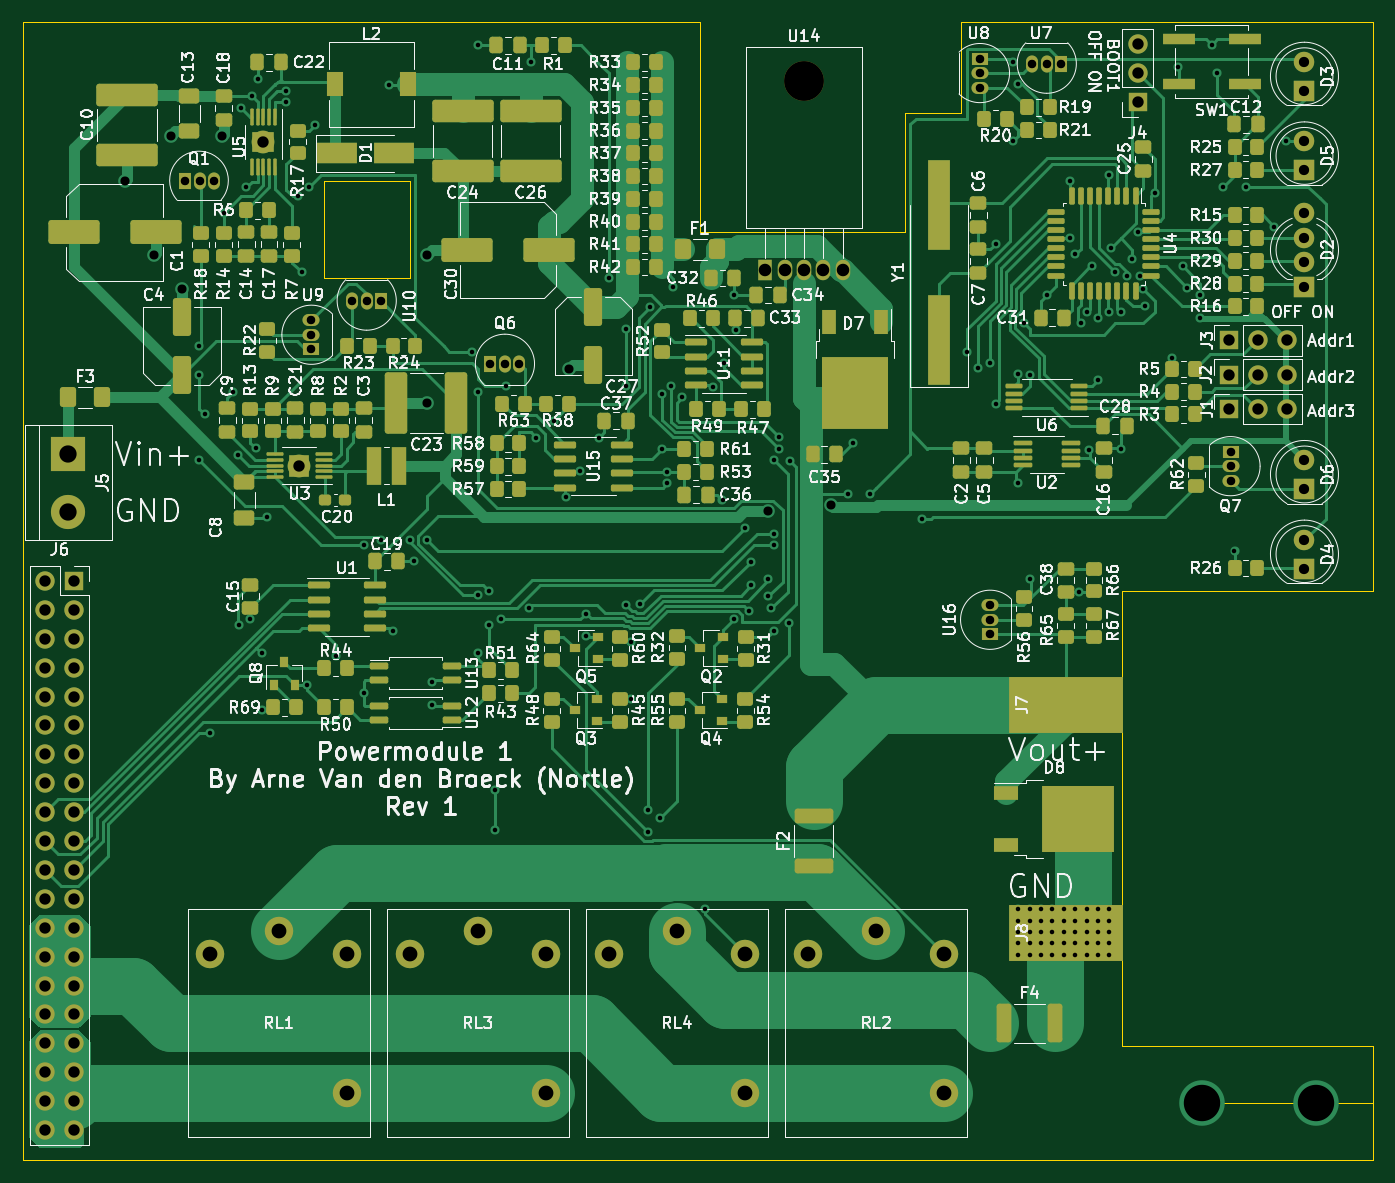
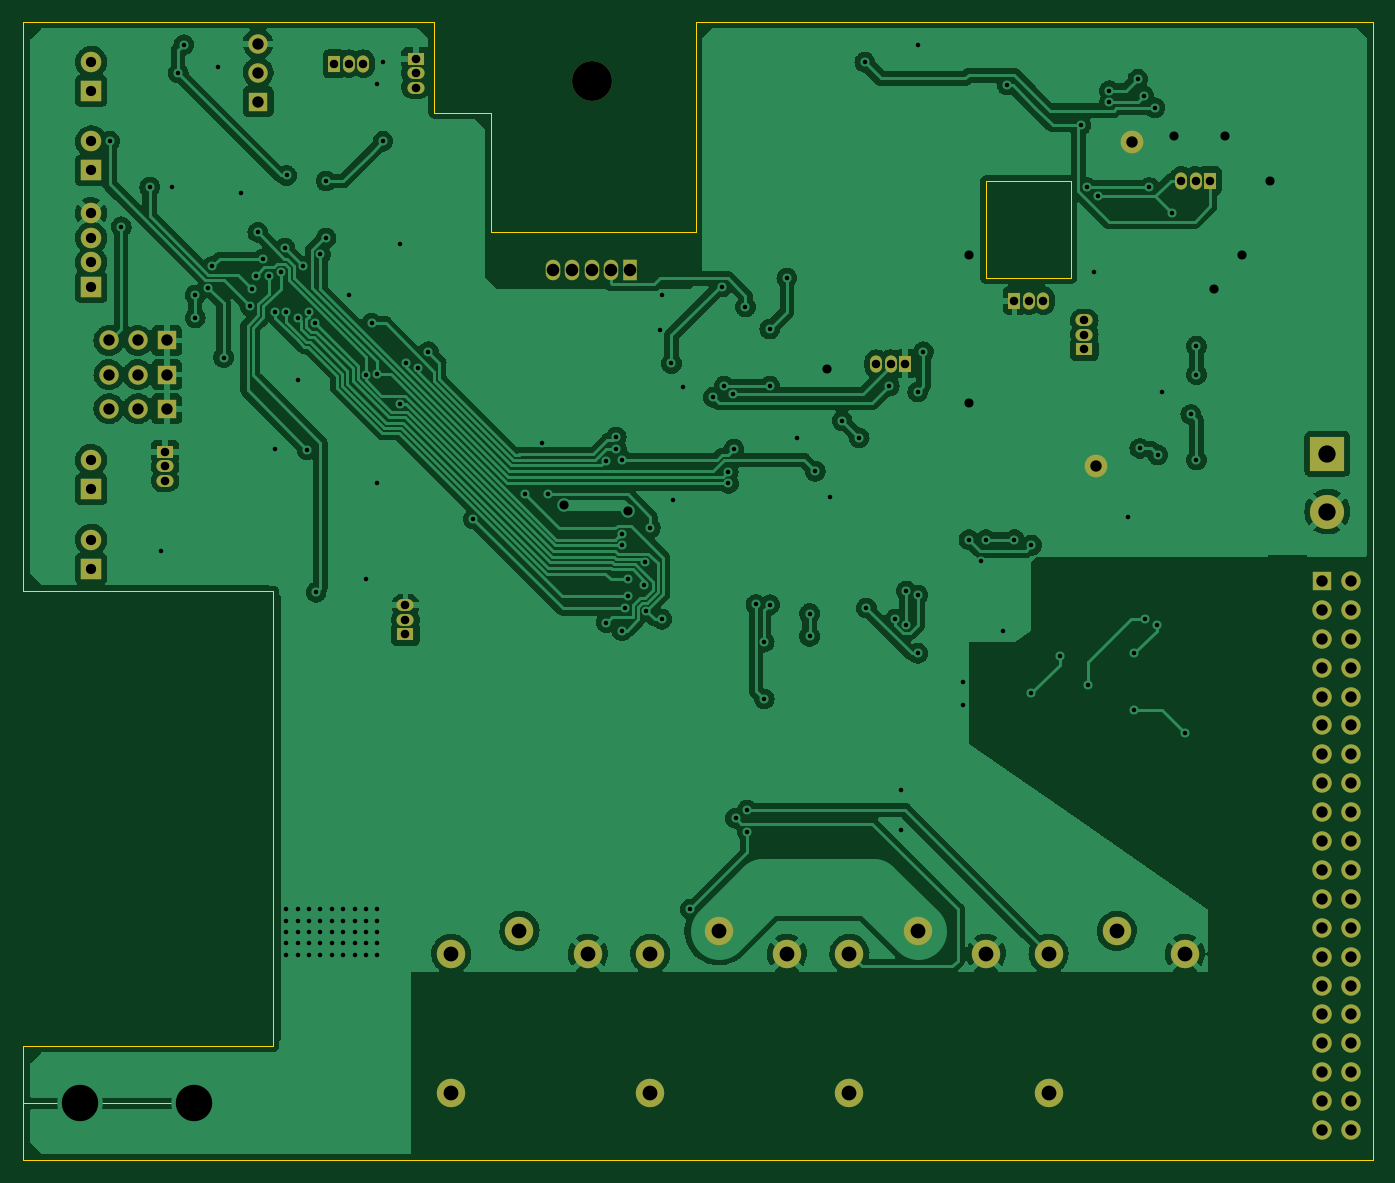
Circuit board: 11 layer files. Board 118.7 x 100.0 mm.
- bottom_copper: PowerBoard 1-B_Cu.gbr (327184 bytes)
- bottom_mask: PowerBoard 1-B_Mask.gbr (4372 bytes)
- paste: PowerBoard 1-B_Paste.gbr (495 bytes)
- bottom_silk: PowerBoard 1-B_Silkscreen.gbr (496 bytes)
- outline: PowerBoard 1-Edge_Cuts.gbr (1473 bytes)
- top_copper: PowerBoard 1-F_Cu.gbr (92662 bytes)
- top_mask: PowerBoard 1-F_Mask.gbr (19858 bytes)
- paste: PowerBoard 1-F_Paste.gbr (16433 bytes)
- top_silk: PowerBoard 1-F_Silkscreen.gbr (181994 bytes)
- drill: PowerBoard 1-NPTH.drl (330 bytes)
- drill: PowerBoard 1-PTH.drl (5481 bytes)

=== bottom_copper: PowerBoard 1-B_Cu.gbr (327184 bytes, source omitted) ===
=== bottom_mask: PowerBoard 1-B_Mask.gbr ===
%TF.GenerationSoftware,KiCad,Pcbnew,(5.99.0-9544-g366189b864)*%
%TF.CreationDate,2021-03-13T10:43:42+01:00*%
%TF.ProjectId,PowerBoard 1,506f7765-7242-46f6-9172-6420312e6b69,rev?*%
%TF.SameCoordinates,Original*%
%TF.FileFunction,Soldermask,Bot*%
%TF.FilePolarity,Negative*%
%FSLAX46Y46*%
G04 Gerber Fmt 4.6, Leading zero omitted, Abs format (unit mm)*
G04 Created by KiCad (PCBNEW (5.99.0-9544-g366189b864)) date 2021-03-13 10:43:42*
%MOMM*%
%LPD*%
G01*
G04 APERTURE LIST*
%ADD10R,1.700000X1.700000*%
%ADD11O,1.700000X1.700000*%
%ADD12C,2.500000*%
%ADD13R,1.800000X1.800000*%
%ADD14C,1.800000*%
%ADD15R,1.500000X1.050000*%
%ADD16O,1.500000X1.050000*%
%ADD17R,1.050000X1.500000*%
%ADD18O,1.050000X1.500000*%
%ADD19C,2.000000*%
%ADD20R,3.000000X3.000000*%
%ADD21C,3.000000*%
%ADD22O,3.500000X3.500000*%
%ADD23R,1.275000X1.800000*%
%ADD24O,1.275000X1.800000*%
G04 APERTURE END LIST*
D10*
%TO.C,J1*%
X162000000Y-49500000D03*
D11*
X164540000Y-49500000D03*
X167080000Y-49500000D03*
%TD*%
D12*
%TO.C,RL4*%
X119500000Y-97400000D03*
X107500000Y-97400000D03*
X113500000Y-95400000D03*
X119500000Y-109600000D03*
%TD*%
D13*
%TO.C,D5*%
X168650000Y-28550000D03*
D14*
X168650000Y-26010000D03*
%TD*%
D15*
%TO.C,U8*%
X140127500Y-18730000D03*
D16*
X140127500Y-20000000D03*
X140127500Y-21270000D03*
%TD*%
D13*
%TO.C,D6*%
X168650000Y-56550000D03*
D14*
X168650000Y-54010000D03*
%TD*%
D10*
%TO.C,J3*%
X162000000Y-43500000D03*
D11*
X164540000Y-43500000D03*
X167080000Y-43500000D03*
%TD*%
D13*
%TO.C,D4*%
X168650000Y-63550000D03*
D14*
X168650000Y-61010000D03*
%TD*%
D12*
%TO.C,RL3*%
X102000000Y-97400000D03*
X90000000Y-97400000D03*
X96000000Y-95400000D03*
X102000000Y-109600000D03*
%TD*%
D17*
%TO.C,Q1*%
X70300000Y-29447500D03*
D18*
X71570000Y-29447500D03*
X72840000Y-29447500D03*
%TD*%
D15*
%TO.C,Q7*%
X162150000Y-53280000D03*
D16*
X162150000Y-54550000D03*
X162150000Y-55820000D03*
%TD*%
D15*
%TO.C,U9*%
X81372500Y-44270000D03*
D16*
X81372500Y-43000000D03*
X81372500Y-41730000D03*
%TD*%
D19*
%TO.C,U5*%
X77150000Y-26050000D03*
%TD*%
D12*
%TO.C,RL1*%
X84500000Y-97400000D03*
X72500000Y-97400000D03*
X78500000Y-95400000D03*
X84500000Y-109600000D03*
%TD*%
D13*
%TO.C,D2*%
X168650000Y-38790000D03*
D14*
X168650000Y-36631000D03*
X168650000Y-34472000D03*
X168650000Y-32313000D03*
%TD*%
D17*
%TO.C,U10*%
X87500000Y-40000000D03*
D18*
X86230000Y-40000000D03*
X84960000Y-40000000D03*
%TD*%
D10*
%TO.C,J6*%
X60500000Y-64640000D03*
D11*
X57960000Y-64640000D03*
X60500000Y-67180000D03*
X57960000Y-67180000D03*
X60500000Y-69720000D03*
X57960000Y-69720000D03*
X60500000Y-72260000D03*
X57960000Y-72260000D03*
X60500000Y-74800000D03*
X57960000Y-74800000D03*
X60500000Y-77340000D03*
X57960000Y-77340000D03*
X60500000Y-79880000D03*
X57960000Y-79880000D03*
X60500000Y-82420000D03*
X57960000Y-82420000D03*
X60500000Y-84960000D03*
X57960000Y-84960000D03*
X60500000Y-87500000D03*
X57960000Y-87500000D03*
X60500000Y-90040000D03*
X57960000Y-90040000D03*
X60500000Y-92580000D03*
X57960000Y-92580000D03*
X60500000Y-95120000D03*
X57960000Y-95120000D03*
X60500000Y-97660000D03*
X57960000Y-97660000D03*
X60500000Y-100200000D03*
X57960000Y-100200000D03*
X60500000Y-102740000D03*
X57960000Y-102740000D03*
X60500000Y-105280000D03*
X57960000Y-105280000D03*
X60500000Y-107820000D03*
X57960000Y-107820000D03*
X60500000Y-110360000D03*
X57960000Y-110360000D03*
X60500000Y-112900000D03*
X57960000Y-112900000D03*
%TD*%
D15*
%TO.C,U16*%
X141022500Y-69320000D03*
D16*
X141022500Y-68050000D03*
X141022500Y-66780000D03*
%TD*%
D19*
%TO.C,U3*%
X80307500Y-54500000D03*
%TD*%
D13*
%TO.C,D3*%
X168650000Y-21550000D03*
D14*
X168650000Y-19010000D03*
%TD*%
D12*
%TO.C,RL2*%
X137000000Y-97400000D03*
X125000000Y-97400000D03*
X131000000Y-95400000D03*
X137000000Y-109600000D03*
%TD*%
D20*
%TO.C,J5*%
X60000000Y-53460000D03*
D21*
X60000000Y-58540000D03*
%TD*%
D10*
%TO.C,J2*%
X162000000Y-46500000D03*
D11*
X164540000Y-46500000D03*
X167080000Y-46500000D03*
%TD*%
D17*
%TO.C,Q6*%
X97110000Y-45550000D03*
D18*
X98380000Y-45550000D03*
X99650000Y-45550000D03*
%TD*%
D17*
%TO.C,U7*%
X147270000Y-19177500D03*
D18*
X146000000Y-19177500D03*
X144730000Y-19177500D03*
%TD*%
D10*
%TO.C,J4*%
X153975000Y-22500000D03*
D11*
X153975000Y-19960000D03*
X153975000Y-17420000D03*
%TD*%
D22*
%TO.C,U14*%
X124650000Y-20670000D03*
D23*
X121250000Y-37330000D03*
D24*
X122950000Y-37330000D03*
X124650000Y-37330000D03*
X126350000Y-37330000D03*
X128050000Y-37330000D03*
%TD*%
M02*

=== paste: PowerBoard 1-B_Paste.gbr ===
%TF.GenerationSoftware,KiCad,Pcbnew,(5.99.0-9544-g366189b864)*%
%TF.CreationDate,2021-03-13T10:43:42+01:00*%
%TF.ProjectId,PowerBoard 1,506f7765-7242-46f6-9172-6420312e6b69,rev?*%
%TF.SameCoordinates,Original*%
%TF.FileFunction,Paste,Bot*%
%TF.FilePolarity,Positive*%
%FSLAX46Y46*%
G04 Gerber Fmt 4.6, Leading zero omitted, Abs format (unit mm)*
G04 Created by KiCad (PCBNEW (5.99.0-9544-g366189b864)) date 2021-03-13 10:43:42*
%MOMM*%
%LPD*%
G01*
G04 APERTURE LIST*
G04 APERTURE END LIST*
M02*

=== bottom_silk: PowerBoard 1-B_Silkscreen.gbr ===
%TF.GenerationSoftware,KiCad,Pcbnew,(5.99.0-9544-g366189b864)*%
%TF.CreationDate,2021-03-13T10:43:42+01:00*%
%TF.ProjectId,PowerBoard 1,506f7765-7242-46f6-9172-6420312e6b69,rev?*%
%TF.SameCoordinates,Original*%
%TF.FileFunction,Legend,Bot*%
%TF.FilePolarity,Positive*%
%FSLAX46Y46*%
G04 Gerber Fmt 4.6, Leading zero omitted, Abs format (unit mm)*
G04 Created by KiCad (PCBNEW (5.99.0-9544-g366189b864)) date 2021-03-13 10:43:42*
%MOMM*%
%LPD*%
G01*
G04 APERTURE LIST*
G04 APERTURE END LIST*
M02*

=== outline: PowerBoard 1-Edge_Cuts.gbr ===
%TF.GenerationSoftware,KiCad,Pcbnew,(5.99.0-9544-g366189b864)*%
%TF.CreationDate,2021-03-13T10:43:42+01:00*%
%TF.ProjectId,PowerBoard 1,506f7765-7242-46f6-9172-6420312e6b69,rev?*%
%TF.SameCoordinates,Original*%
%TF.FileFunction,Profile,NP*%
%FSLAX46Y46*%
G04 Gerber Fmt 4.6, Leading zero omitted, Abs format (unit mm)*
G04 Created by KiCad (PCBNEW (5.99.0-9544-g366189b864)) date 2021-03-13 10:43:42*
%MOMM*%
%LPD*%
G01*
G04 APERTURE LIST*
%TA.AperFunction,Profile*%
%ADD10C,0.100000*%
%TD*%
G04 APERTURE END LIST*
D10*
X152650000Y-65550000D02*
X174650000Y-65550000D01*
X174650000Y-105550000D02*
X152650000Y-105550000D01*
X82500000Y-29500000D02*
X90000000Y-29500000D01*
X90000000Y-29500000D02*
X90000000Y-38000000D01*
X90000000Y-38000000D02*
X82500000Y-38000000D01*
X82500000Y-38000000D02*
X82500000Y-29500000D01*
X174650000Y-15550000D02*
X138500000Y-15550000D01*
X174650000Y-115550000D02*
X174650000Y-105550000D01*
X115500000Y-15500000D02*
X56000000Y-15500000D01*
X174650000Y-110550000D02*
X159650000Y-110550000D01*
X152650000Y-105550000D02*
X152650000Y-65550000D01*
X174650000Y-115550000D02*
X56000000Y-115500000D01*
X133500000Y-34000000D02*
X133500000Y-23500000D01*
X115500000Y-34000000D02*
X133500000Y-34000000D01*
X133500000Y-23500000D02*
X138500000Y-23500000D01*
X115500000Y-15500000D02*
X115500000Y-34000000D01*
X174650000Y-65550000D02*
X174650000Y-15550000D01*
X56000000Y-115500000D02*
X56000000Y-15500000D01*
X138500000Y-23500000D02*
X138500000Y-15550000D01*
M02*

=== top_copper: PowerBoard 1-F_Cu.gbr (92662 bytes, source omitted) ===
=== top_mask: PowerBoard 1-F_Mask.gbr (19858 bytes, source omitted) ===
=== paste: PowerBoard 1-F_Paste.gbr (16433 bytes, source omitted) ===
=== top_silk: PowerBoard 1-F_Silkscreen.gbr (181994 bytes, source omitted) ===
=== drill: PowerBoard 1-NPTH.drl ===
M48
; DRILL file {KiCad (5.99.0-9544-g366189b864)} date 03/13/21 10:43:44
; FORMAT={-:-/ absolute / inch / decimal}
; #@! TF.CreationDate,2021-03-13T10:43:44+01:00
; #@! TF.GenerationSoftware,Kicad,Pcbnew,(5.99.0-9544-g366189b864)
; #@! TF.FileFunction,NonPlated,1,2,NPTH
FMAT,2
INCH
T1C0.1378
%
G90
G05
T1
X4.9075Y-0.8138
T0
M30

=== drill: PowerBoard 1-PTH.drl (5481 bytes, source omitted) ===
